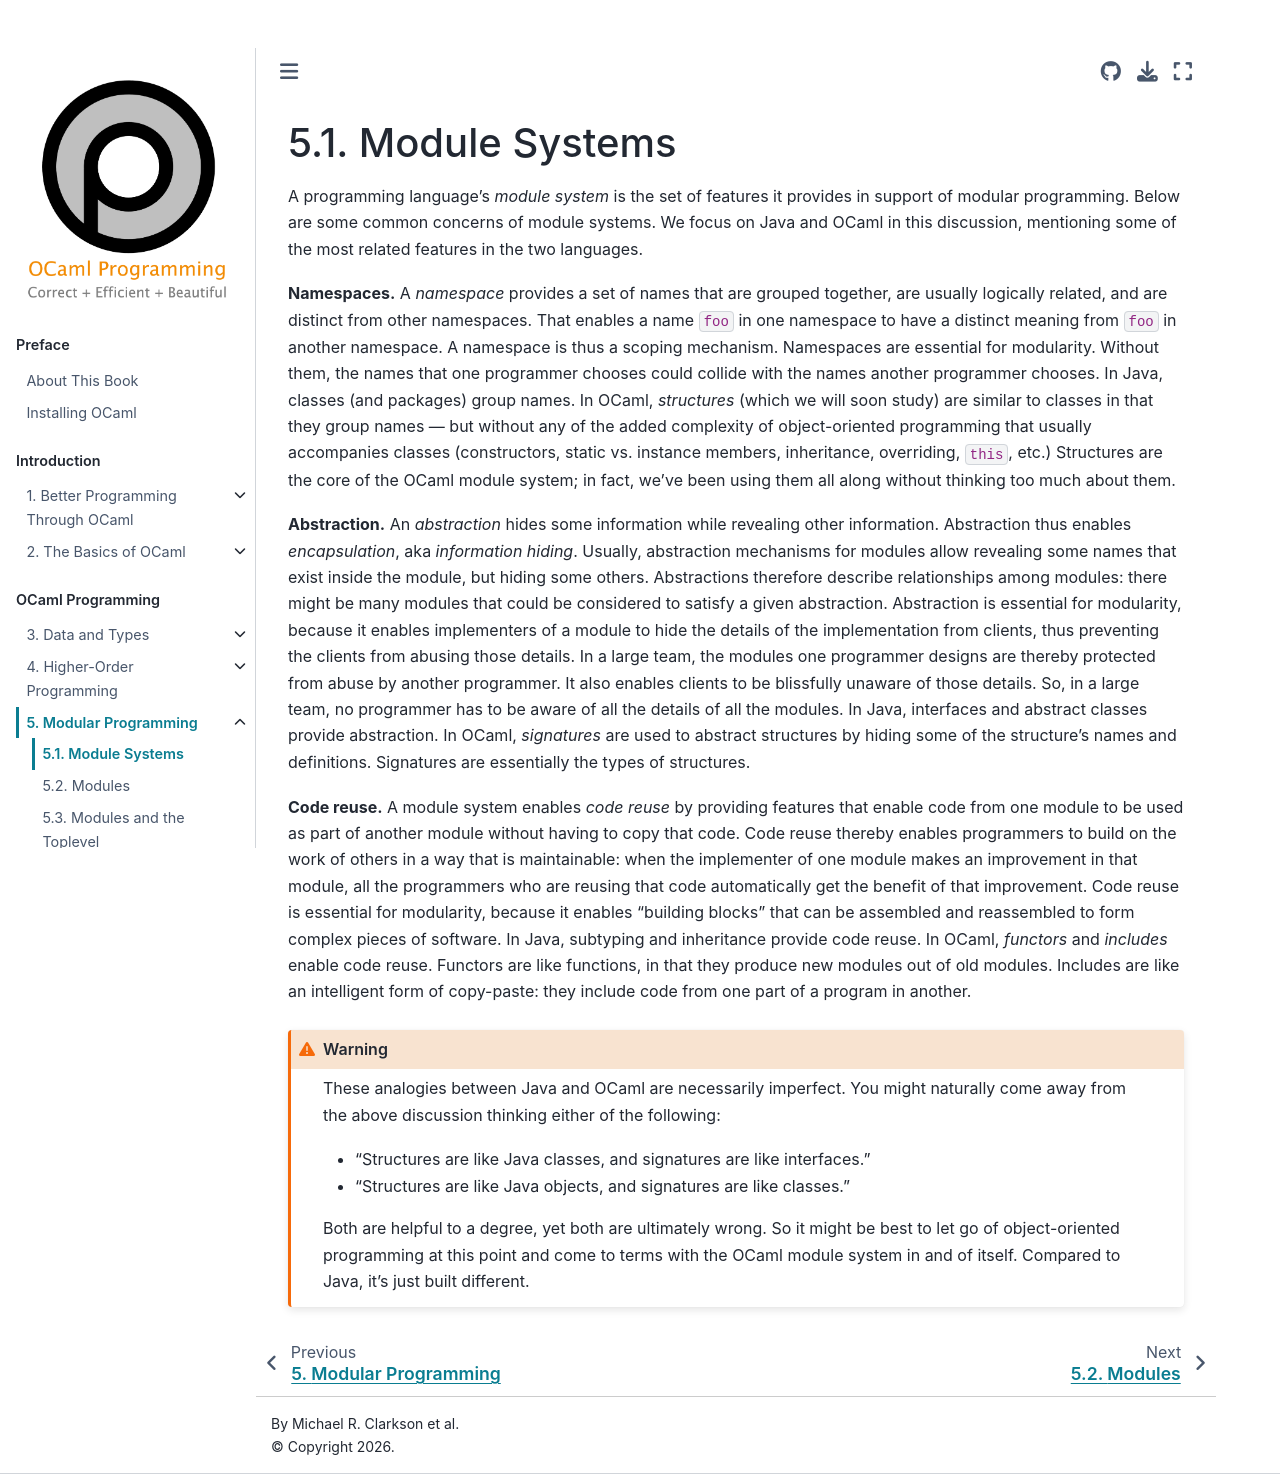

repository: cs3110/textbook · page: chapters/modules/module_systems.html · generator: jekyll

# Module Systems

A programming language's *module system* is the set of features it provides in
support of modular programming. Below are some common concerns of module
systems. We focus on Java and OCaml in this discussion, mentioning some of the
most related features in the two languages.

**Namespaces.** A *namespace* provides a set of names that are grouped together,
are usually logically related, and are distinct from other namespaces. That
enables a name `foo` in one namespace to have a distinct meaning from `foo` in
another namespace. A namespace is thus a scoping mechanism. Namespaces are
essential for modularity. Without them, the names that one programmer chooses
could collide with the names another programmer chooses. In Java, classes (and
packages) group names. In OCaml, *structures* (which we will soon study) are
similar to classes in that they group names &mdash; but without any of the added
complexity of object-oriented programming that usually accompanies classes
(constructors, static vs. instance members, inheritance, overriding, `this`,
etc.) Structures are the core of the OCaml module system; in fact, we've been
using them all along without thinking too much about them.

**Abstraction.** An *abstraction* hides some information while revealing other
information. Abstraction thus enables *encapsulation*, aka *information hiding*.
Usually, abstraction mechanisms for modules allow revealing some names that
exist inside the module, but hiding some others. Abstractions therefore describe
relationships among modules: there might be many modules that could be considered
to satisfy a given abstraction. Abstraction is essential for modularity, because
it enables implementers of a module to hide the details of the implementation
from clients, thus preventing the clients from abusing those details. In a large
team, the modules one programmer designs are thereby protected from abuse by
another programmer. It also enables clients to be blissfully unaware of those
details. So, in a large team, no programmer has to be aware of all the details
of all the modules. In Java, interfaces and abstract classes provide
abstraction. In OCaml, *signatures* are used to abstract structures by hiding
some of the structure's names and definitions. Signatures are essentially the
types of structures.

**Code reuse.** A module system enables *code reuse* by providing features that
enable code from one module to be used as part of another module without having
to copy that code. Code reuse thereby enables programmers to build on the work
of others in a way that is maintainable: when the implementer of one module
makes an improvement in that module, all the programmers who are reusing that
code automatically get the benefit of that improvement. Code reuse is essential
for modularity, because it enables "building blocks" that can be assembled and
reassembled to form complex pieces of software. In Java, subtyping and
inheritance provide code reuse. In OCaml, *functors* and *includes* enable code
reuse. Functors are like functions, in that they produce new modules out of old
modules. Includes are like an intelligent form of copy-paste: they include code
from one part of a program in another.

```{warning}
These analogies between Java and OCaml are necessarily imperfect. You might
naturally come away from the above discussion thinking either of the following:

- "Structures are like Java classes, and signatures are like interfaces."

- "Structures are like Java objects, and signatures are like classes."

Both are helpful to a degree, yet both are ultimately wrong. So it might be best
to let go of object-oriented programming at this point and come to terms with
the OCaml module system in and of itself. Compared to Java, it's just built
different.
```
